Image classification data set "bp" (aldinabu/bp on GitHub). Class labels (6): discoloration, micro defect, structural irreparable defect, structural repairable defect, textural defect, undamaged.

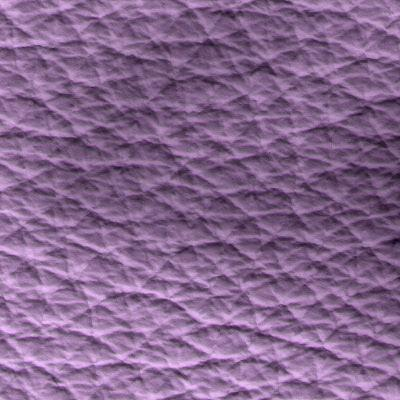
Label: discoloration

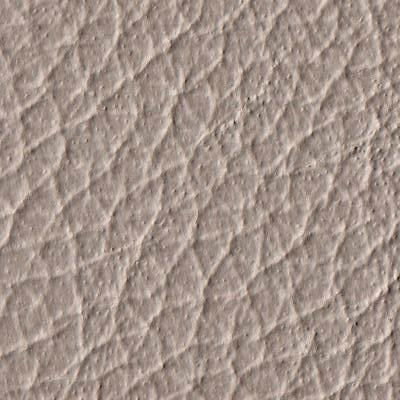
Label: textural defect

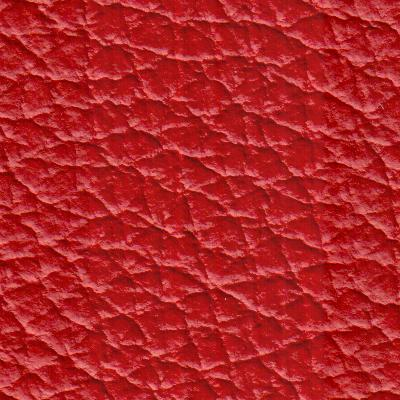
Label: structural irreparable defect

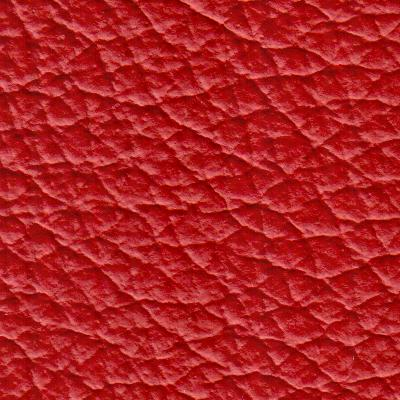
Label: undamaged

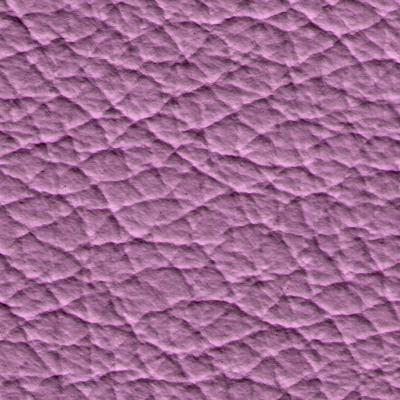
Label: micro defect

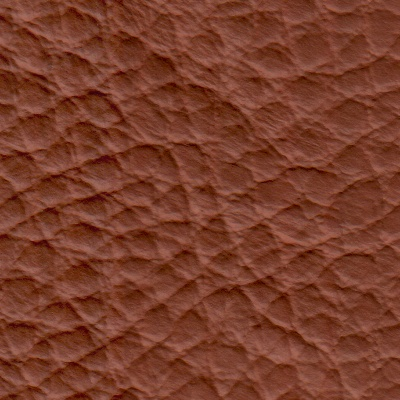
Label: structural repairable defect
